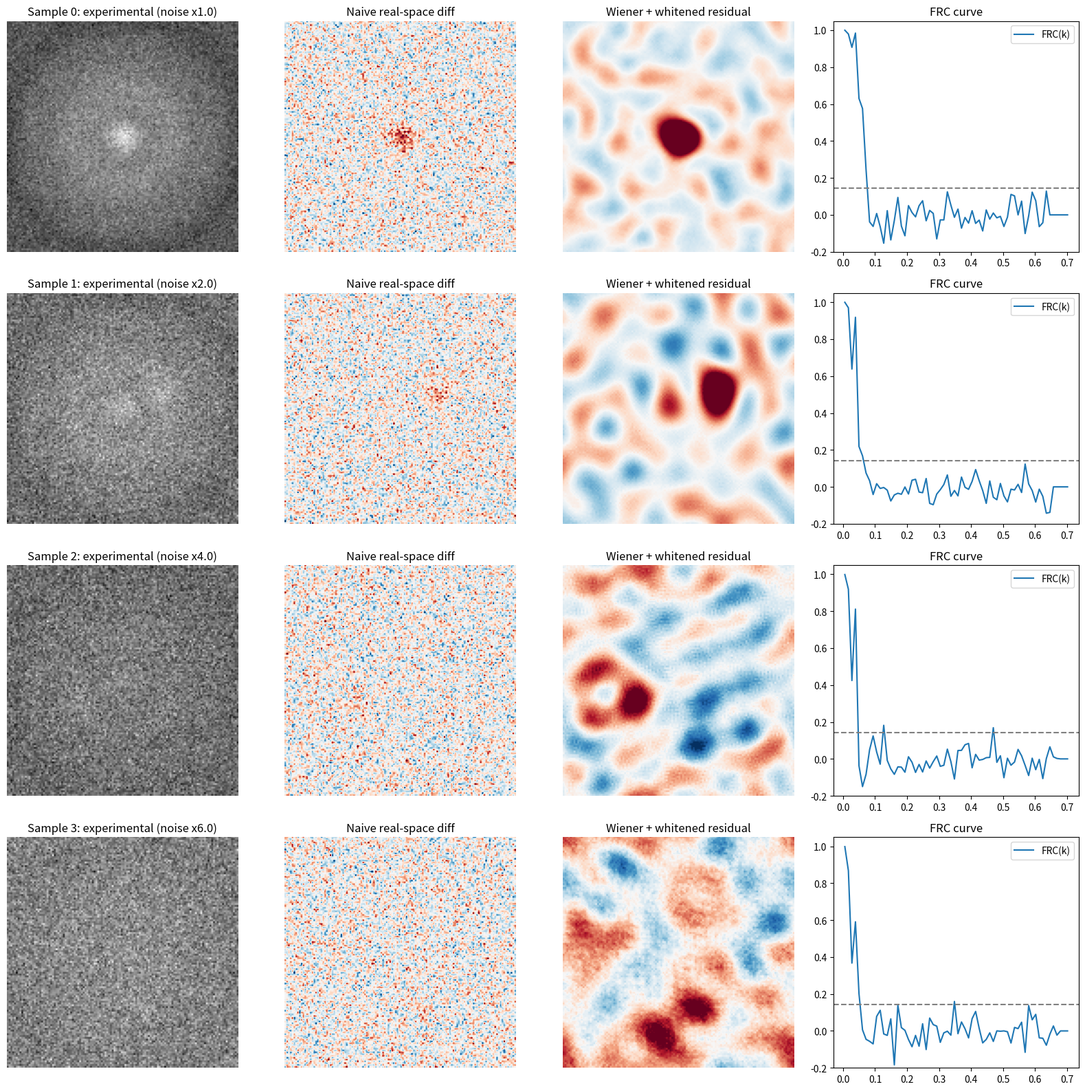

This chart was generated by the following Python code: (Note: this script raises an exception after producing the figure.)
"""
fourier_residual_batched.py

Batched version: computes a noise-robust Fourier-domain residual between a
batch of (noise-free, CTF-applied) theoretical projections and a batch of
noisy experimental cryo-EM images.

Accepted input shapes (auto-detected):
    (B, H, W, 1)  <-- primary target shape (batched, single grayscale channel)
    (B, H, W)
    (H, W)        <-- single image, treated as B=1 internally

All outputs are reshaped back to match whatever shape was given for
`projection` (so if you pass (B,H,W,1) you get (B,H,W,1) maps back; if you
pass a single (H,W) image you get plain (H,W) maps back).

See the single-image version's docstring / prior discussion for the
mathematical background (FRC, the clean-vs-noisy SSNR/Wiener-weight
derivation w(k) = FRC(k)^2, and whitening by the noise power spectrum).
Everything here is the same math, vectorized over an extra batch axis using
a single `np.bincount` call per computation instead of a Python loop over B.
"""

from dataclasses import dataclass
import numpy as np


@dataclass
class FourierResidualResult:
    freqs: np.ndarray                 # (n_shells,) - shared across batch
    frc_curve: np.ndarray              # (B, n_shells)
    ssnr_curve: np.ndarray              # (B, n_shells)
    wiener_weight_curve: np.ndarray     # (B, n_shells)  = frc_curve**2
    whitening_curve: np.ndarray         # (B, n_shells)
    weight_map: np.ndarray              # matches input shape (e.g. (B,H,W,1))
    F_residual: np.ndarray              # (B, H, W) complex, fftshifted
    residual_map: np.ndarray            # matches input shape
    residual_energy: np.ndarray         # (B,)
    resolution_at_frc_threshold: np.ndarray  # (B,)


# ---------------------------------------------------------------------------
# Shape handling helpers
# ---------------------------------------------------------------------------
def _normalize_input(x):
    """
    Accepts (B,H,W,1), (B,H,W), or (H,W). Returns:
        arr        : float64 ndarray of shape (B, H, W)
        orig_ndim  : the ndim of the original input (2, 3, or 4)
    """
    x = np.asarray(x)
    if x.ndim == 4:
        if x.shape[-1] != 1:
            raise ValueError(
                f"Expected a single grayscale channel (last dim == 1), got shape {x.shape}."
            )
        return x[..., 0].astype(np.float64), 4
    elif x.ndim == 3:
        return x.astype(np.float64), 3
    elif x.ndim == 2:
        return x[None, ...].astype(np.float64), 2
    else:
        raise ValueError(f"Unsupported input ndim={x.ndim}, expected 2, 3, or 4.")


def _restore_shape(arr, orig_ndim):
    """Reshape a (B,H,W) array back to whatever shape the input originally had."""
    if orig_ndim == 4:
        return arr[..., None]
    elif orig_ndim == 2:
        return arr[0]
    else:
        return arr  # already (B,H,W)


def _normalize_mask(mask, B, H, W):
    """
    Accepts a noise_mask as (H,W), (B,H,W), or (B,H,W,1) (bool-like).
    Returns a float array of shape (B,H,W) broadcast across the batch if needed.
    """
    if mask is None:
        return None
    mask = np.asarray(mask)
    if mask.ndim == 4:
        mask = mask[..., 0]
    if mask.ndim == 2:
        mask = np.broadcast_to(mask, (B, H, W))
    elif mask.ndim == 3:
        if mask.shape != (B, H, W):
            raise ValueError(f"noise_mask shape {mask.shape} incompatible with data shape {(B, H, W)}.")
    else:
        raise ValueError(f"Unsupported noise_mask ndim={mask.ndim}.")
    return mask.astype(float)


# ---------------------------------------------------------------------------
# Radial shell geometry (shared across the batch: same H,W -> same shell map)
# ---------------------------------------------------------------------------
def _radial_shell_indices(shape, n_shells=None):
    H, W = shape
    fy = np.fft.fftshift(np.fft.fftfreq(H))
    fx = np.fft.fftshift(np.fft.fftfreq(W))
    ky, kx = np.meshgrid(fy, fx, indexing="ij")
    radius = np.sqrt(kx ** 2 + ky ** 2)

    if n_shells is None:
        n_shells = min(H, W) // 2

    max_r = radius.max()
    shell_idx = np.floor(radius / max_r * n_shells).astype(int)
    shell_idx = np.clip(shell_idx, 0, n_shells - 1)
    shell_centers = (np.arange(n_shells) + 0.5) / n_shells * max_r
    return shell_idx, shell_centers, n_shells


# ---------------------------------------------------------------------------
# Batched radial reductions, vectorized with a single bincount call using a
# combined (batch_index * n_shells + shell_index) key instead of looping
# over the batch in Python.
# ---------------------------------------------------------------------------
def _batched_radial_sum(values, shell_idx, n_shells, B):
    """
    values: (B, H, W) real array to sum per (batch, shell).
    Returns: (B, n_shells) array of per-shell sums.
    """
    HW = shell_idx.size
    flat_shell = shell_idx.ravel()
    combined_idx = (np.arange(B)[:, None] * n_shells + flat_shell[None, :]).ravel()
    weights = values.reshape(B, HW).ravel()
    sums = np.bincount(combined_idx, weights=weights, minlength=B * n_shells)
    return sums.reshape(B, n_shells)


def compute_frc_batch(F1, F2, shell_idx, n_shells, eps=1e-12):
    """
    F1, F2: (B, H, W) complex, fftshifted.
    Returns frc (B, n_shells), den1 (B, n_shells), den2 (B, n_shells).
    """
    B = F1.shape[0]
    cross = np.real(F1 * np.conj(F2))
    p1 = np.abs(F1) ** 2
    p2 = np.abs(F2) ** 2

    num = _batched_radial_sum(cross, shell_idx, n_shells, B)
    den1 = _batched_radial_sum(p1, shell_idx, n_shells, B)
    den2 = _batched_radial_sum(p2, shell_idx, n_shells, B)

    denom = np.sqrt(den1 * den2)
    frc = np.divide(num, denom, out=np.zeros_like(num), where=denom > eps)
    return frc, den1, den2


def estimate_noise_power_radial_batch(
    experimental, shell_idx, n_shells, noise_mask=None, high_freq_fraction=0.2
):
    """
    experimental: (B, H, W) real.
    noise_mask: (B, H, W) float in {0,1} (already normalized/broadcast), or None.
    Returns noise_power_radial: (B, n_shells).
    """
    B, H, W = experimental.shape
    counts_single = np.bincount(shell_idx.ravel(), minlength=n_shells).astype(float)  # (n_shells,) same for all batch items

    if noise_mask is not None:
        duty_cycle = noise_mask.reshape(B, -1).mean(axis=1)  # (B,)
        duty_cycle = np.maximum(duty_cycle, 1e-8)
        masked = experimental * noise_mask
        F_noise = np.fft.fftshift(np.fft.fft2(masked, axes=(1, 2)), axes=(1, 2))
        power = np.abs(F_noise) ** 2
        sums = _batched_radial_sum(power, shell_idx, n_shells, B)
        counts = np.broadcast_to(counts_single, (B, n_shells))
        mean_power = np.divide(sums, counts, out=np.zeros_like(sums), where=counts > 0)
        noise_power_radial = mean_power / duty_cycle[:, None]
    else:
        F_exp = np.fft.fftshift(np.fft.fft2(experimental, axes=(1, 2)), axes=(1, 2))
        power = np.abs(F_exp) ** 2
        sums = _batched_radial_sum(power, shell_idx, n_shells, B)
        counts = np.broadcast_to(counts_single, (B, n_shells))
        mean_power = np.divide(sums, counts, out=np.zeros_like(sums), where=counts > 0)
        cutoff = min(int((1 - high_freq_fraction) * n_shells), n_shells - 1)
        plateau_level = np.mean(mean_power[:, cutoff:], axis=1)  # (B,)
        noise_power_radial = np.broadcast_to(plateau_level[:, None], (B, n_shells)).copy()

    return noise_power_radial


# ---------------------------------------------------------------------------
# Main entry point
# ---------------------------------------------------------------------------
def compute_fourier_residual(
    projection,
    experimental,
    n_shells=None,
    apply_wiener=True,
    apply_whitening=True,
    noise_mask=None,
    frc_threshold=0.143,
    pixel_size=1.0,
    eps=1e-8,
):
    """
    Batched, noise-robust Fourier-domain residual between theoretical
    projections (CTF already applied, noise-free) and noisy experimental
    images.

    Parameters
    ----------
    projection, experimental : ndarray
        Accepts shape (B,H,W,1), (B,H,W), or (H,W). Must match each other's
        shape.
    n_shells : int, optional
        Number of radial Fourier shells (shared across the batch, since H,W
        are shared). Defaults to min(H, W) // 2.
    apply_wiener : bool
        Weight residual by Wiener weight w(k) = FRC(k)^2 (valid for the
        clean-projection-vs-noisy-experimental case; see prior derivation).
    apply_whitening : bool
        Flatten residual by the (per-sample) estimated noise power spectrum.
    noise_mask : ndarray, optional
        Background/noise-only mask. Accepts (H,W) [shared across batch],
        (B,H,W), or (B,H,W,1). True/1 = background pixel.
    frc_threshold : float
        FRC cutoff used only for the rough resolution diagnostic.
    pixel_size : float
        Angstrom/pixel, only used to scale the resolution diagnostic.
    eps : float
        Numerical stability constant.

    Returns
    -------
    FourierResidualResult
        All per-image outputs carry a leading batch dimension B; map-like
        outputs (`weight_map`, `residual_map`) are reshaped to match
        whatever shape `projection` was given in (e.g. (B,H,W,1)).
    """
    proj_arr, orig_ndim = _normalize_input(projection)
    exp_arr, _ = _normalize_input(experimental)
    if proj_arr.shape != exp_arr.shape:
        raise ValueError(
            f"projection and experimental must match in shape; got "
            f"{proj_arr.shape} vs {exp_arr.shape} after normalization."
        )

    B, H, W = proj_arr.shape
    shell_idx, shell_centers, n_shells = _radial_shell_indices((H, W), n_shells)

    F_proj = np.fft.fftshift(np.fft.fft2(proj_arr, axes=(1, 2)), axes=(1, 2))
    F_exp = np.fft.fftshift(np.fft.fft2(exp_arr, axes=(1, 2)), axes=(1, 2))

    # --- 1. FRC, per batch item ---
    frc_curve, _, _ = compute_frc_batch(F_proj, F_exp, shell_idx, n_shells, eps=eps)

    # --- 2. SSNR / Wiener weight (clean-vs-noisy formula), per batch item ---
    frc_clipped = np.clip(frc_curve, -1 + 1e-6, 1 - 1e-6)
    ssnr_curve = (frc_clipped ** 2) / (1 - frc_clipped ** 2)
    wiener_weight_curve = frc_clipped ** 2  # = SSNR / (1+SSNR)

    # --- 3. Whitening, per batch item ---
    if apply_whitening:
        mask_norm = _normalize_mask(noise_mask, B, H, W)
        noise_power_radial = estimate_noise_power_radial_batch(
            exp_arr, shell_idx, n_shells, noise_mask=mask_norm
        )
        whitening_curve = 1.0 / np.sqrt(noise_power_radial + eps)
        whitening_curve = whitening_curve / (whitening_curve.mean(axis=1, keepdims=True) + eps)
    else:
        whitening_curve = np.ones((B, n_shells))

    # --- combine curves, then broadcast each batch item's curve onto its 2D shell map ---
    if apply_wiener and apply_whitening:
        combined_curve = wiener_weight_curve * whitening_curve
    elif apply_wiener:
        combined_curve = wiener_weight_curve
    elif apply_whitening:
        combined_curve = whitening_curve
    else:
        combined_curve = np.ones((B, n_shells))

    # combined_curve: (B, n_shells), shell_idx: (H, W) -> weight_map: (B, H, W)
    weight_map = combined_curve[:, shell_idx]

    # --- weighted complex residual, and its real-space form ---
    F_residual = weight_map * (F_exp - F_proj)
    residual_map = np.fft.ifft2(np.fft.ifftshift(F_residual, axes=(1, 2)), axes=(1, 2)).real

    residual_energy = np.sum(np.abs(F_residual) ** 2, axis=(1, 2)) / (H * W)  # (B,)

    # --- resolution diagnostic per batch item ---
    resolution = np.full(B, np.nan)
    for b in range(B):
        below = np.where(frc_curve[b] < frc_threshold)[0]
        if below.size > 0 and below[0] > 0:
            i = below[0]
            f0, f1 = shell_centers[i - 1], shell_centers[i]
            y0, y1 = frc_curve[b, i - 1], frc_curve[b, i]
            if y1 != y0:
                frac = (frc_threshold - y0) / (y1 - y0)
                k_cross = f0 + frac * (f1 - f0)
            else:
                k_cross = f0
            if k_cross > 0:
                resolution[b] = pixel_size / k_cross

    return FourierResidualResult(
        freqs=shell_centers,
        frc_curve=frc_curve,
        ssnr_curve=ssnr_curve,
        wiener_weight_curve=wiener_weight_curve,
        whitening_curve=whitening_curve,
        weight_map=_restore_shape(weight_map, orig_ndim),
        F_residual=F_residual,  # kept as (B,H,W) complex regardless of orig_ndim
        residual_map=_restore_shape(residual_map, orig_ndim),
        residual_energy=residual_energy,
        resolution_at_frc_threshold=resolution,
    )


# ---------------------------------------------------------------------------
# Demo / sanity check with synthetic batched data
# ---------------------------------------------------------------------------
if __name__ == "__main__":
    import matplotlib
    matplotlib.use("Agg")
    import matplotlib.pyplot as plt

    rng = np.random.default_rng(0)
    N = 128
    B = 4  # batch size

    y, x = np.mgrid[0:N, 0:N] - N / 2
    r = np.sqrt(x ** 2 + y ** 2)
    clean = np.exp(-(r ** 2) / (2 * 18 ** 2))
    clean += 0.6 * np.exp(-((r - 40) ** 2) / (2 * 6 ** 2))

    Fc = np.fft.fftshift(np.fft.fft2(clean))
    fy = np.fft.fftshift(np.fft.fftfreq(N))
    fx = np.fft.fftshift(np.fft.fftfreq(N))
    ky, kx = np.meshgrid(fy, fx, indexing="ij")
    k = np.sqrt(kx ** 2 + ky ** 2)
    envelope = np.exp(-(k ** 2) / (2 * 0.15 ** 2))
    ctf_like = np.cos(2 * np.pi * 300 * (k ** 2)) * envelope
    clean_ctf = np.fft.ifft2(np.fft.ifftshift(Fc * ctf_like)).real

    # Build a batch: same base projection for all B, but each experimental
    # image gets a different noise level and a different "extra density"
    # blob location/size, to demonstrate per-sample outputs.
    projections = np.stack([clean_ctf for _ in range(B)], axis=0)  # (B,H,W)
    experimentals = np.zeros_like(projections)
    noise_scales = [1.0, 2.0, 4.0, 6.0]  # increasing noise across the batch
    blob_offsets = [(0, 0), (20, -10), (-25, 15), (10, 30)]

    for b in range(B):
        dx, dy = blob_offsets[b]
        extra = 0.5 * np.exp(-(((x - dx) ** 2) + ((y - dy) ** 2)) / (2 * 5 ** 2))
        noise = rng.normal(scale=clean_ctf.std() * noise_scales[b], size=clean_ctf.shape)
        experimentals[b] = clean_ctf + extra + noise

    # Reshape to the target (B,H,W,1) format
    projection_batch = projections[..., None]
    experimental_batch = experimentals[..., None]

    result = compute_fourier_residual(
        projection_batch,
        experimental_batch,
        apply_wiener=True,
        apply_whitening=True,
        noise_mask=None,
        pixel_size=1.0,
    )

    print("Input shape:", projection_batch.shape)
    print("residual_map shape:", result.residual_map.shape)
    print("weight_map shape:", result.weight_map.shape)
    print("Per-sample residual energy:", np.round(result.residual_energy, 3))
    print("Per-sample resolution @ FRC=0.143:", np.round(result.resolution_at_frc_threshold, 2))

    fig, axes = plt.subplots(B, 4, figsize=(16, 4 * B))
    for b in range(B):
        axes[b, 0].imshow(experimental_batch[b, ..., 0], cmap="gray")
        axes[b, 0].set_title(f"Sample {b}: experimental (noise x{noise_scales[b]})")
        axes[b, 0].axis("off")

        raw_diff = experimental_batch[b, ..., 0] - projection_batch[b, ..., 0]
        axes[b, 1].imshow(raw_diff, cmap="RdBu_r", vmin=-raw_diff.std() * 3, vmax=raw_diff.std() * 3)
        axes[b, 1].set_title("Naive real-space diff")
        axes[b, 1].axis("off")

        rmap = result.residual_map[b, ..., 0]
        axes[b, 2].imshow(rmap, cmap="RdBu_r", vmin=-rmap.std() * 3, vmax=rmap.std() * 3)
        axes[b, 2].set_title("Wiener + whitened residual")
        axes[b, 2].axis("off")

        axes[b, 3].plot(result.freqs, result.frc_curve[b], label="FRC(k)")
        axes[b, 3].axhline(0.143, color="gray", linestyle="--")
        axes[b, 3].set_ylim(-0.2, 1.05)
        axes[b, 3].set_title("FRC curve")
        axes[b, 3].legend()

    plt.tight_layout()
    plt.savefig("/mnt/user-data/outputs/fourier_residual_batched_demo.png", dpi=140)
    print("Saved demo figure to /mnt/user-data/outputs/fourier_residual_batched_demo.png")
